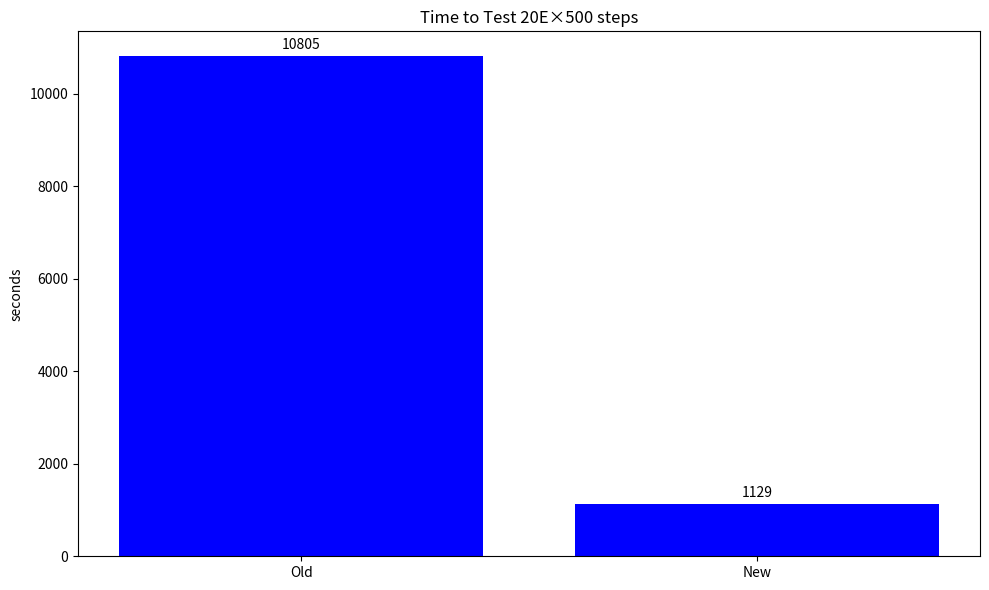

This chart was generated by the following Python code:
import matplotlib.pyplot as plt

# Sample dictionary
data = dict(
Old=10805,
New=1129
)

# Extract keys and values from the dictionary
labels = list(data.keys())
values = list(data.values())

# Create a bar chart
plt.figure(figsize=(10, 6))  # Optional: Adjust the figure size
bars = plt.bar(labels, values, color='blue')  # You can customize the color

# Add title and labels
plt.title('Time to Test 20E×500 steps')
plt.ylabel('seconds')

# Add value labels on top of each bar
for bar in bars:
    height = bar.get_height()
    plt.annotate(f'{height}',
      xy=(bar.get_x() + bar.get_width() / 2, height),
      xytext=(0, 3),  # 3 points vertical offset
      textcoords="offset points",
      ha='center', va='bottom')

# Display the bar chart
plt.tight_layout()  # Adjust layout to prevent clipping of labels

plt.savefig("bar_chart.png", dpi=300)
plt.show()
